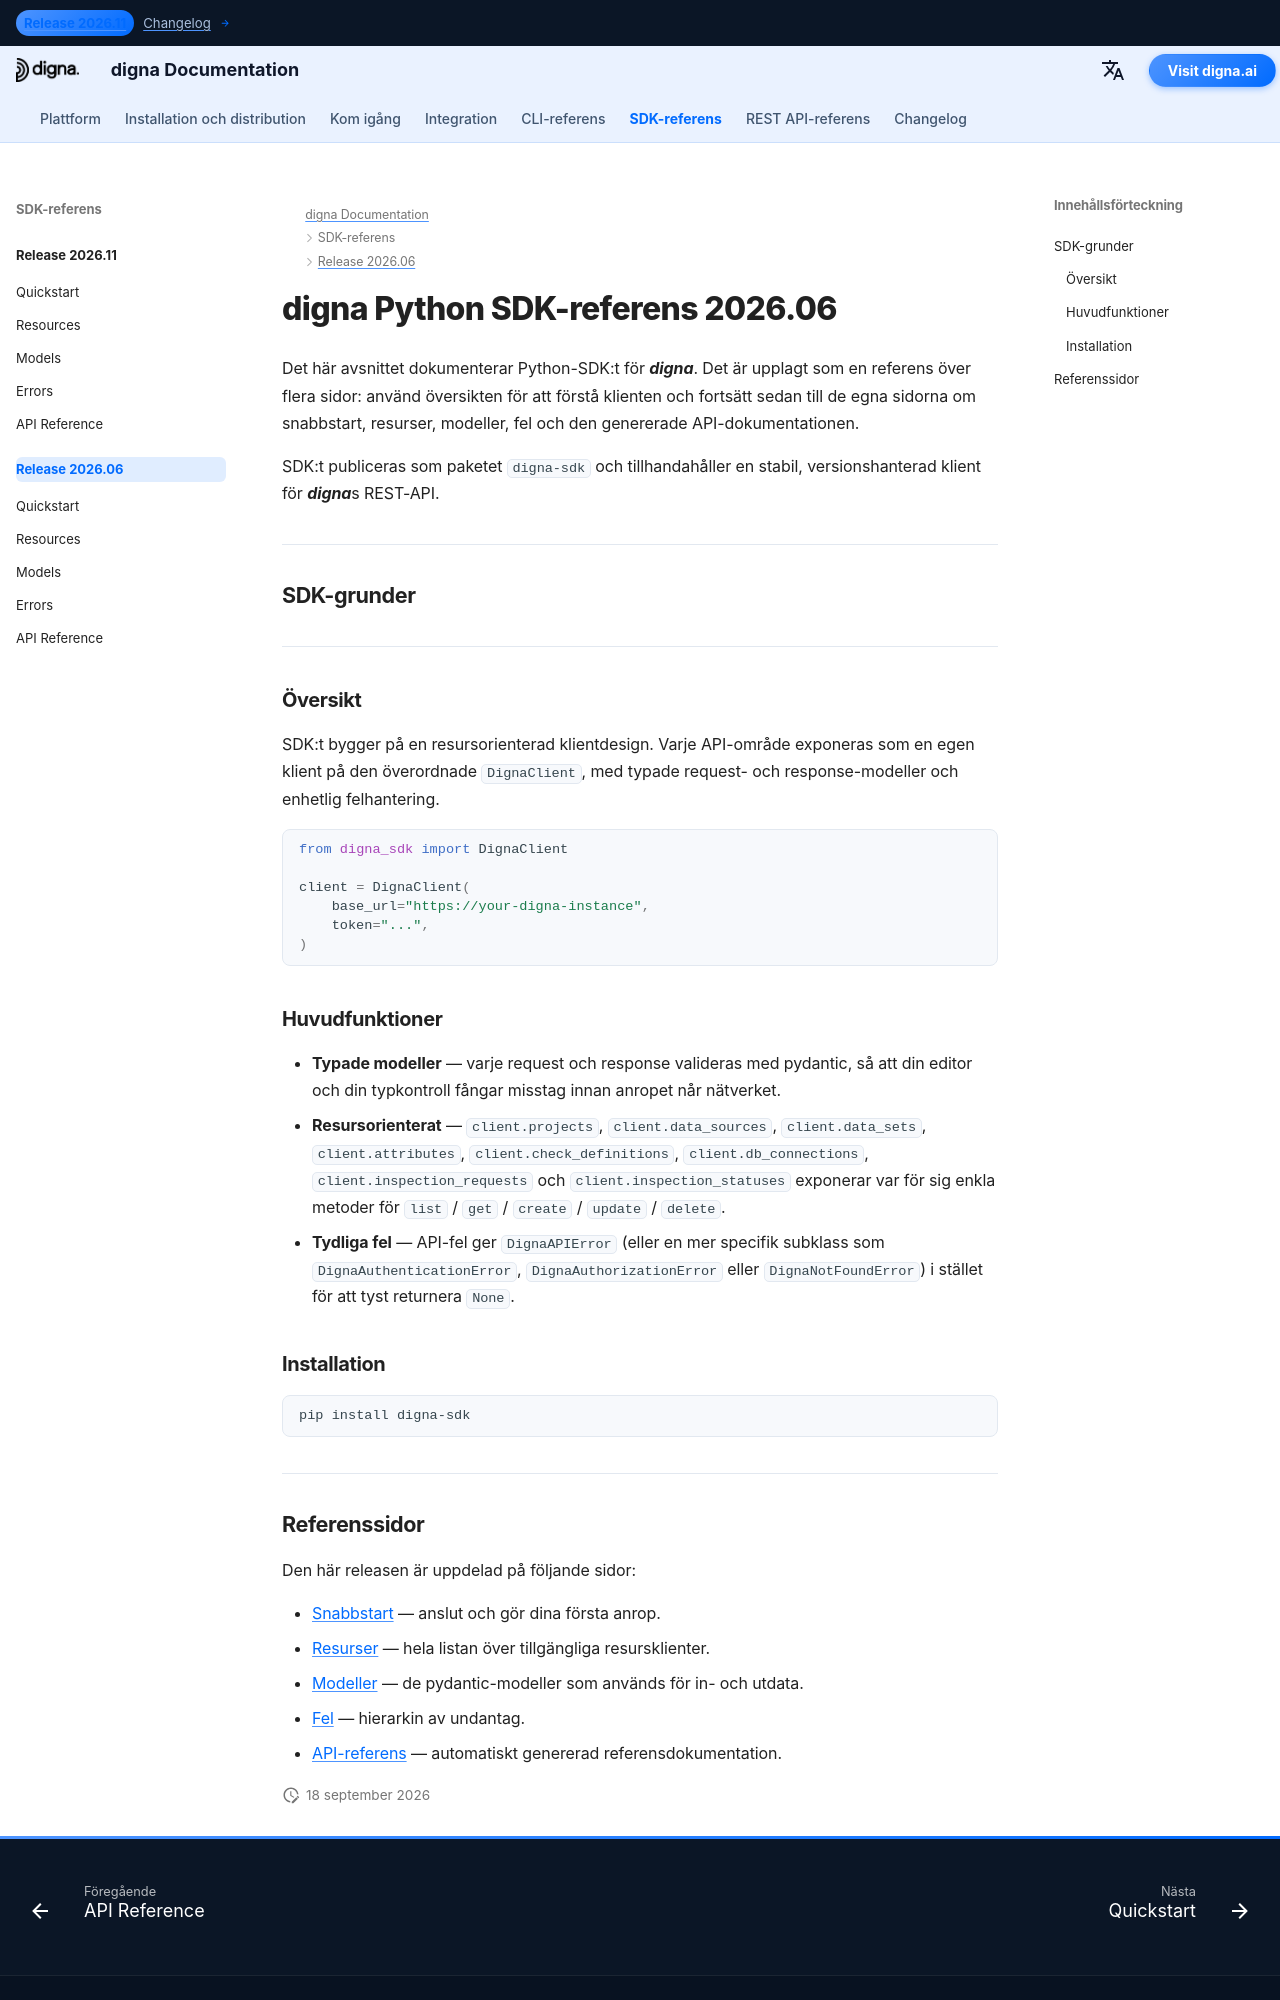

repository: dignaai/digna-docs · page: sv/sdk/Release 2026.06/index.html · generator: mkdocs

---
title: digna Python SDK-referens 2026.06 | digna Dokumentation
description: Fullständig referens för digna Python SDK-release 2026.06
image: /assets/logo_square.png
---

# digna Python SDK-referens 2026.06

Det här avsnittet dokumenterar Python-SDK:t för ***digna***. Det är upplagt som en referens över flera sidor: använd översikten för att förstå klienten och fortsätt sedan till de egna sidorna om snabbstart, resurser, modeller, fel och den genererade API-dokumentationen.

SDK:t publiceras som paketet `digna-sdk` och tillhandahåller en stabil, versionshanterad klient för ***digna***s REST-API.

---

## SDK-grunder

---

### Översikt

SDK:t bygger på en resursorienterad klientdesign. Varje API-område exponeras som en egen klient på den överordnade `DignaClient`, med typade request- och response-modeller och enhetlig felhantering.

```python
from digna_sdk import DignaClient

client = DignaClient(
    base_url="https://your-digna-instance",
    token="...",
)
```

### Huvudfunktioner

- **Typade modeller** — varje request och response valideras med pydantic, så att din editor och din typkontroll fångar misstag innan anropet når nätverket.
- **Resursorienterat** — `client.projects`, `client.data_sources`, `client.data_sets`, `client.attributes`, `client.check_definitions`, `client.db_connections`, `client.inspection_requests` och `client.inspection_statuses` exponerar var för sig enkla metoder för `list` / `get` / `create` / `update` / `delete`.
- **Tydliga fel** — API-fel ger `DignaAPIError` (eller en mer specifik subklass som `DignaAuthenticationError`, `DignaAuthorizationError` eller `DignaNotFoundError`) i stället för att tyst returnera `None`.

### Installation

```bash
pip install digna-sdk
```

---
